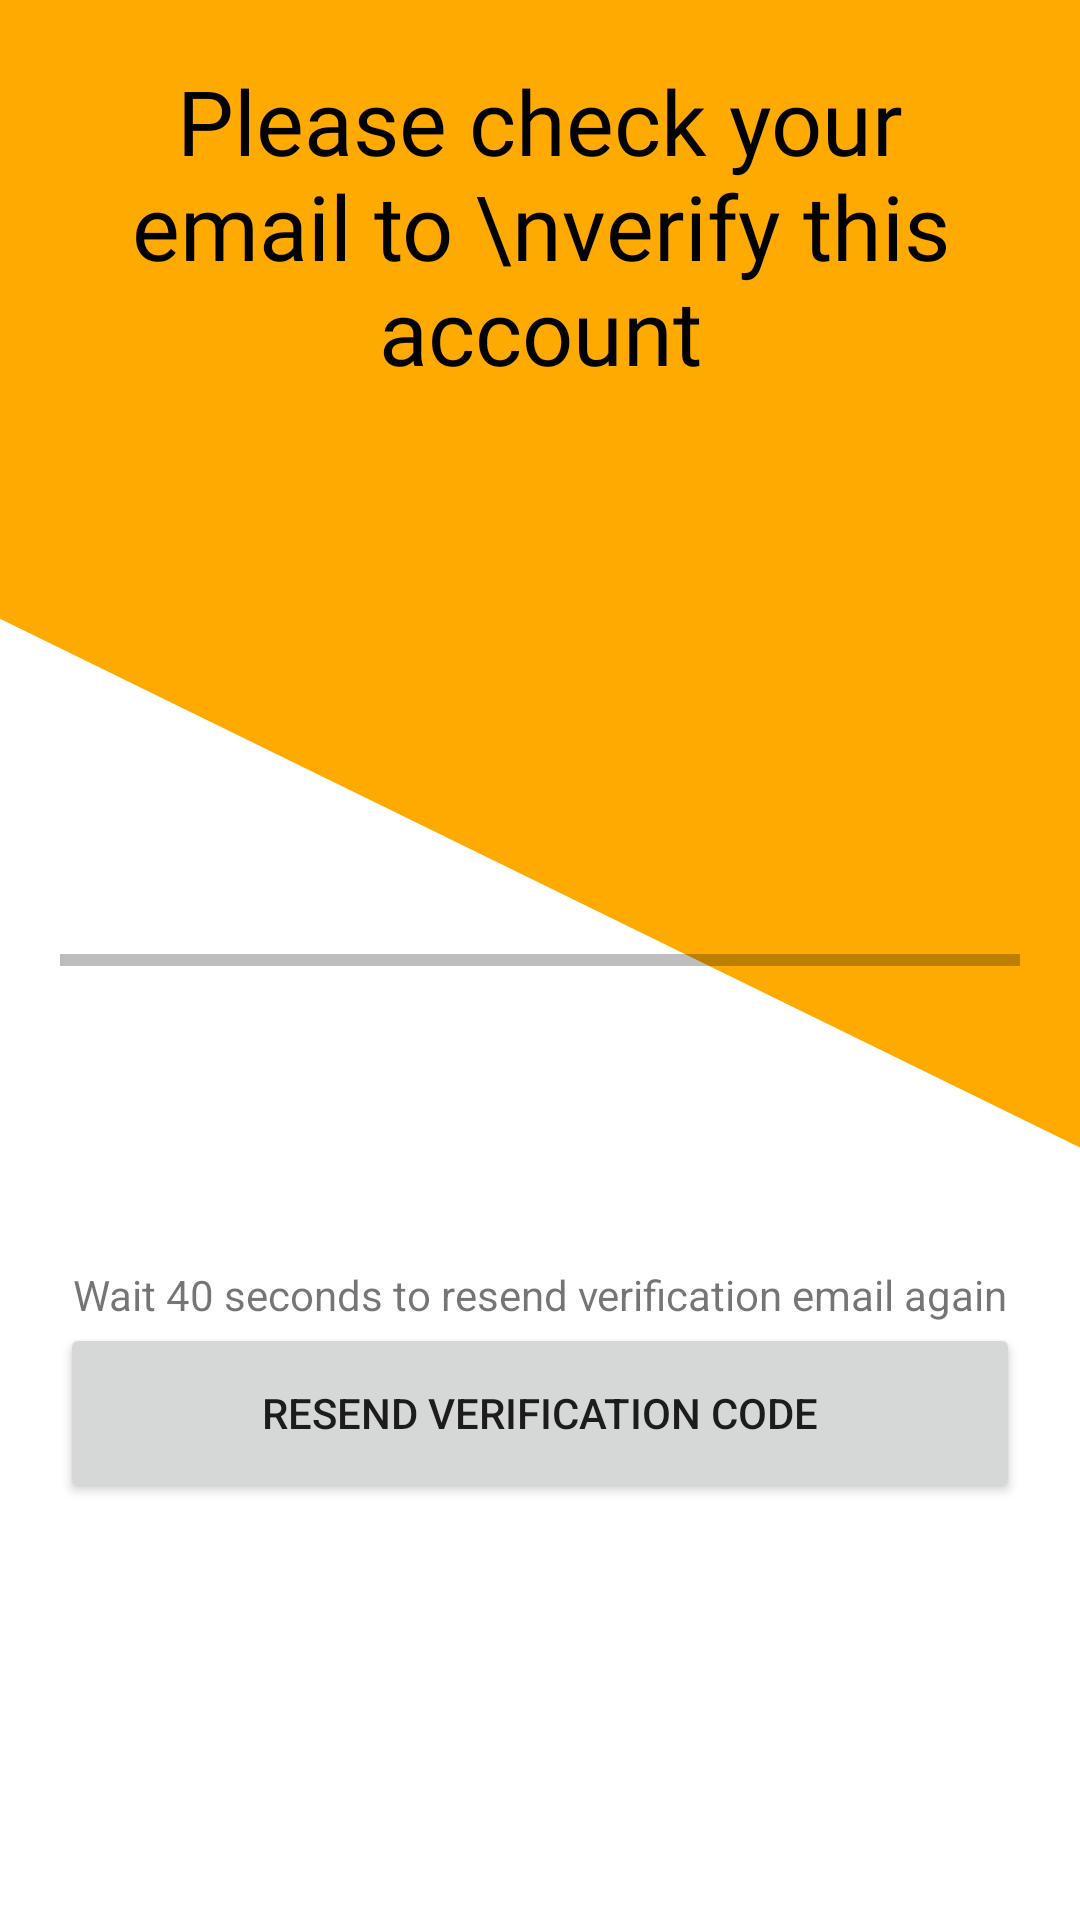

The Android layout XML behind this screen, and the referenced resources:
<!-- AndroidManifest.xml: application theme Theme.BullsApp -->
<!-- res/layout/activity_verify_email.xml -->
<?xml version="1.0" encoding="utf-8"?>
<LinearLayout xmlns:android="http://schemas.android.com/apk/res/android"
    xmlns:app="http://schemas.android.com/apk/res-auto"
    xmlns:tools="http://schemas.android.com/tools"
    android:layout_width="match_parent"
    android:layout_height="match_parent"
    android:background="@drawable/rectangle"
    android:padding="20dp"
    tools:context=".authentication.VerifyEmail">
    <RelativeLayout
        android:layout_width="match_parent"
        android:layout_height="match_parent">
        <TextView
            android:gravity="center"
            android:layout_width="match_parent"
            android:text="Please check your email to \nverify this account"
            android:fontFamily="@font/bungee"
            android:textColor="@color/black"
            android:textSize="30sp"
            android:layout_height="wrap_content">
        </TextView>

        <com.google.android.material.progressindicator.LinearProgressIndicator
            android:id="@+id/verificationProgressBar"
            android:layout_width="match_parent"
            android:layout_height="wrap_content"
            android:layout_centerInParent="true"
            app:indicatorColor="@color/black">
        </com.google.android.material.progressindicator.LinearProgressIndicator>
        <TextView
            android:id="@+id/waitTimerTV"
            android:layout_marginTop="100dp"
            android:layout_below="@+id/verificationProgressBar"
            android:textAlignment="center"
            android:text="Wait 40 seconds to resend verification email again"
            android:layout_width="match_parent"
            android:layout_height="wrap_content">
        </TextView>

        <Button
            android:id="@+id/resendVerificationButton"
            android:layout_width="match_parent"
            android:layout_height="60dp"
            android:layout_below="@+id/waitTimerTV"
            android:text="Resend Verification Code"></Button>
    </RelativeLayout>


</LinearLayout>
<!-- resources referenced by this layout -->
<resources>
  <color name="black">#FF000000</color>
  <!-- drawable rectangle (drawable) -->
  <vector xmlns:android="http://schemas.android.com/apk/res/android"
      android:width="1920dp"
      android:height="1024dp"
      android:viewportWidth="1920"
      android:viewportHeight="1024">
    <path
        android:pathData="M0,330L1920,612L1920,0L0,0Z"
        android:fillColor="#FFAA00"/>
  </vector>
  <style name="Theme.BullsApp" parent="Theme.MaterialComponents.DayNight.NoActionBar">
          
          <item name="colorPrimary">@color/black</item>
          <item name="colorPrimaryVariant">@color/navy_blue</item>
          <item name="colorOnPrimary">@color/white</item>
          
          <item name="colorSecondary">@color/teal_200</item>
          <item name="colorSecondaryVariant">@color/navy_blue</item>
          <item name="colorOnSecondary">@color/black</item>
          
          <item name="android:statusBarColor" tools:targetApi="l">?attr/colorPrimaryVariant</item>
          
          <item name="android:actionBarStyle">@style/MyActionBar</item>
      </style>
  <color name="navy_blue">#182053</color>
  <color name="white">#FFFFFFFF</color>
  <color name="teal_200">@color/yellow_700</color>
  <style name="MyActionBar" parent="Theme.MaterialComponents.DayNight.DarkActionBar">
          <item name="android:background">@color/teal_200</item>
      </style>
  <color name="yellow_700">#FFC400</color>
</resources>
